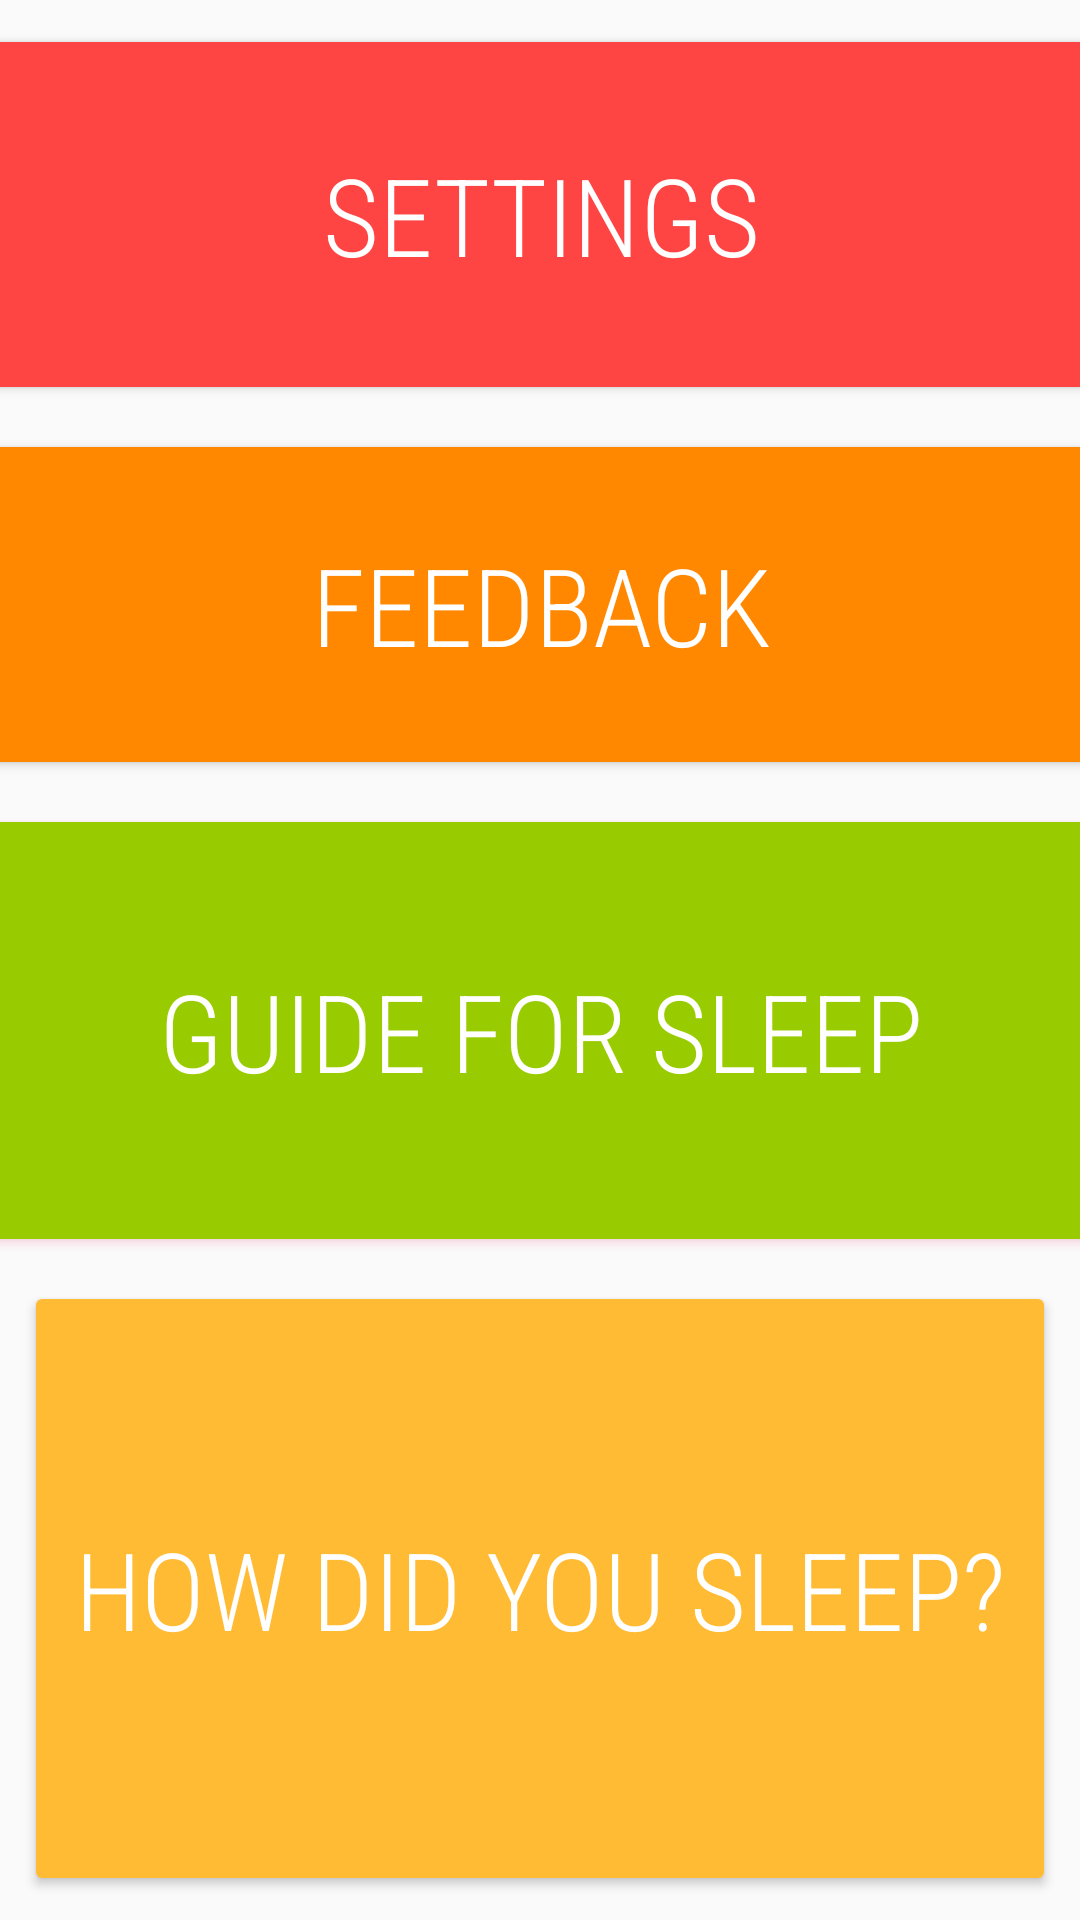

Write the Android layout XML for this screen, with the resource values it uses.
<!-- AndroidManifest.xml: application theme AppTheme -->
<!-- res/layout/activity_main.xml -->
<?xml version="1.0" encoding="utf-8"?>
<android.support.constraint.ConstraintLayout xmlns:android="http://schemas.android.com/apk/res/android"
    xmlns:app="http://schemas.android.com/apk/res-auto"
    xmlns:tools="http://schemas.android.com/tools"
    android:layout_width="match_parent"
    android:layout_height="match_parent"
    tools:context=".MainActivity">

    <Button
        android:id="@+id/button_settings"
        style="@style/Widget.AppCompat.Button.Colored"
        android:layout_width="395dp"
        android:layout_height="127dp"
        android:layout_marginStart="8dp"
        android:layout_marginTop="8dp"
        android:layout_marginEnd="8dp"
        android:backgroundTint="@android:color/holo_red_light"
        android:fontFamily="sans-serif-condensed-light"
        android:onClick="buttonPressed"
        android:text="@string/button_settings"
        android:textAlignment="center"
        android:textSize="36sp"
        app:layout_constraintEnd_toEndOf="parent"
        app:layout_constraintStart_toStartOf="parent"
        app:layout_constraintTop_toTopOf="parent" />

    <Button
        android:id="@+id/button_feedback"
        style="@style/Widget.AppCompat.Button.Colored"
        android:layout_width="399dp"
        android:layout_height="117dp"
        android:layout_marginStart="8dp"
        android:layout_marginTop="8dp"
        android:layout_marginEnd="8dp"
        android:backgroundTint="@android:color/holo_orange_dark"
        android:fontFamily="sans-serif-condensed-light"
        android:onClick="buttonPressed"
        android:text="@string/button_feedback"
        android:textAlignment="center"
        android:textSize="36sp"
        app:layout_constraintEnd_toEndOf="parent"
        app:layout_constraintStart_toStartOf="parent"
        app:layout_constraintTop_toBottomOf="@+id/button_settings" />

    <Button
        android:id="@+id/button_log"
        style="@style/Widget.AppCompat.Button.Colored"
        android:layout_width="0dp"
        android:layout_height="0dp"
        android:layout_marginStart="8dp"
        android:layout_marginTop="8dp"
        android:layout_marginEnd="8dp"
        android:layout_marginBottom="8dp"
        android:backgroundTint="@android:color/holo_orange_light"
        android:fontFamily="sans-serif-condensed-light"
        android:onClick="buttonPressed"
        android:text="@string/button_log"
        android:textAlignment="center"
        android:textSize="36sp"
        app:layout_constraintBottom_toBottomOf="parent"
        app:layout_constraintEnd_toEndOf="parent"
        app:layout_constraintStart_toStartOf="parent"
        app:layout_constraintTop_toBottomOf="@+id/button_tips" />

    <Button
        android:id="@+id/button_tips"
        style="@android:style/Widget.DeviceDefault.Button.Colored"
        android:layout_width="395dp"
        android:layout_height="151dp"
        android:layout_marginStart="8dp"
        android:layout_marginTop="8dp"
        android:layout_marginEnd="8dp"
        android:backgroundTint="@android:color/holo_green_light"
        android:fontFamily="sans-serif-condensed-light"
        android:onClick="buttonPressed"
        android:text="GUIDE FOR SLEEP"
        android:textSize="36sp"
        app:layout_constraintEnd_toEndOf="parent"
        app:layout_constraintStart_toStartOf="parent"
        app:layout_constraintTop_toBottomOf="@+id/button_feedback" />
</android.support.constraint.ConstraintLayout>
<!-- resources referenced by this layout -->
<resources>
  <string name="button_feedback">Feedback</string>
  <string name="button_log">How did you sleep?</string>
  <string name="button_settings">Settings</string>
  <style name="AppTheme" parent="Theme.AppCompat.Light.DarkActionBar">
          
          <item name="colorPrimary">@color/colorPrimary</item>
          <item name="colorPrimaryDark">@color/colorPrimaryDark</item>
          <item name="colorAccent">@color/colorAccent</item>
      </style>
  <color name="colorPrimary">#00897B</color>
  <color name="colorPrimaryDark">#01554C</color>
  <color name="colorAccent">#D81B60</color>
</resources>
